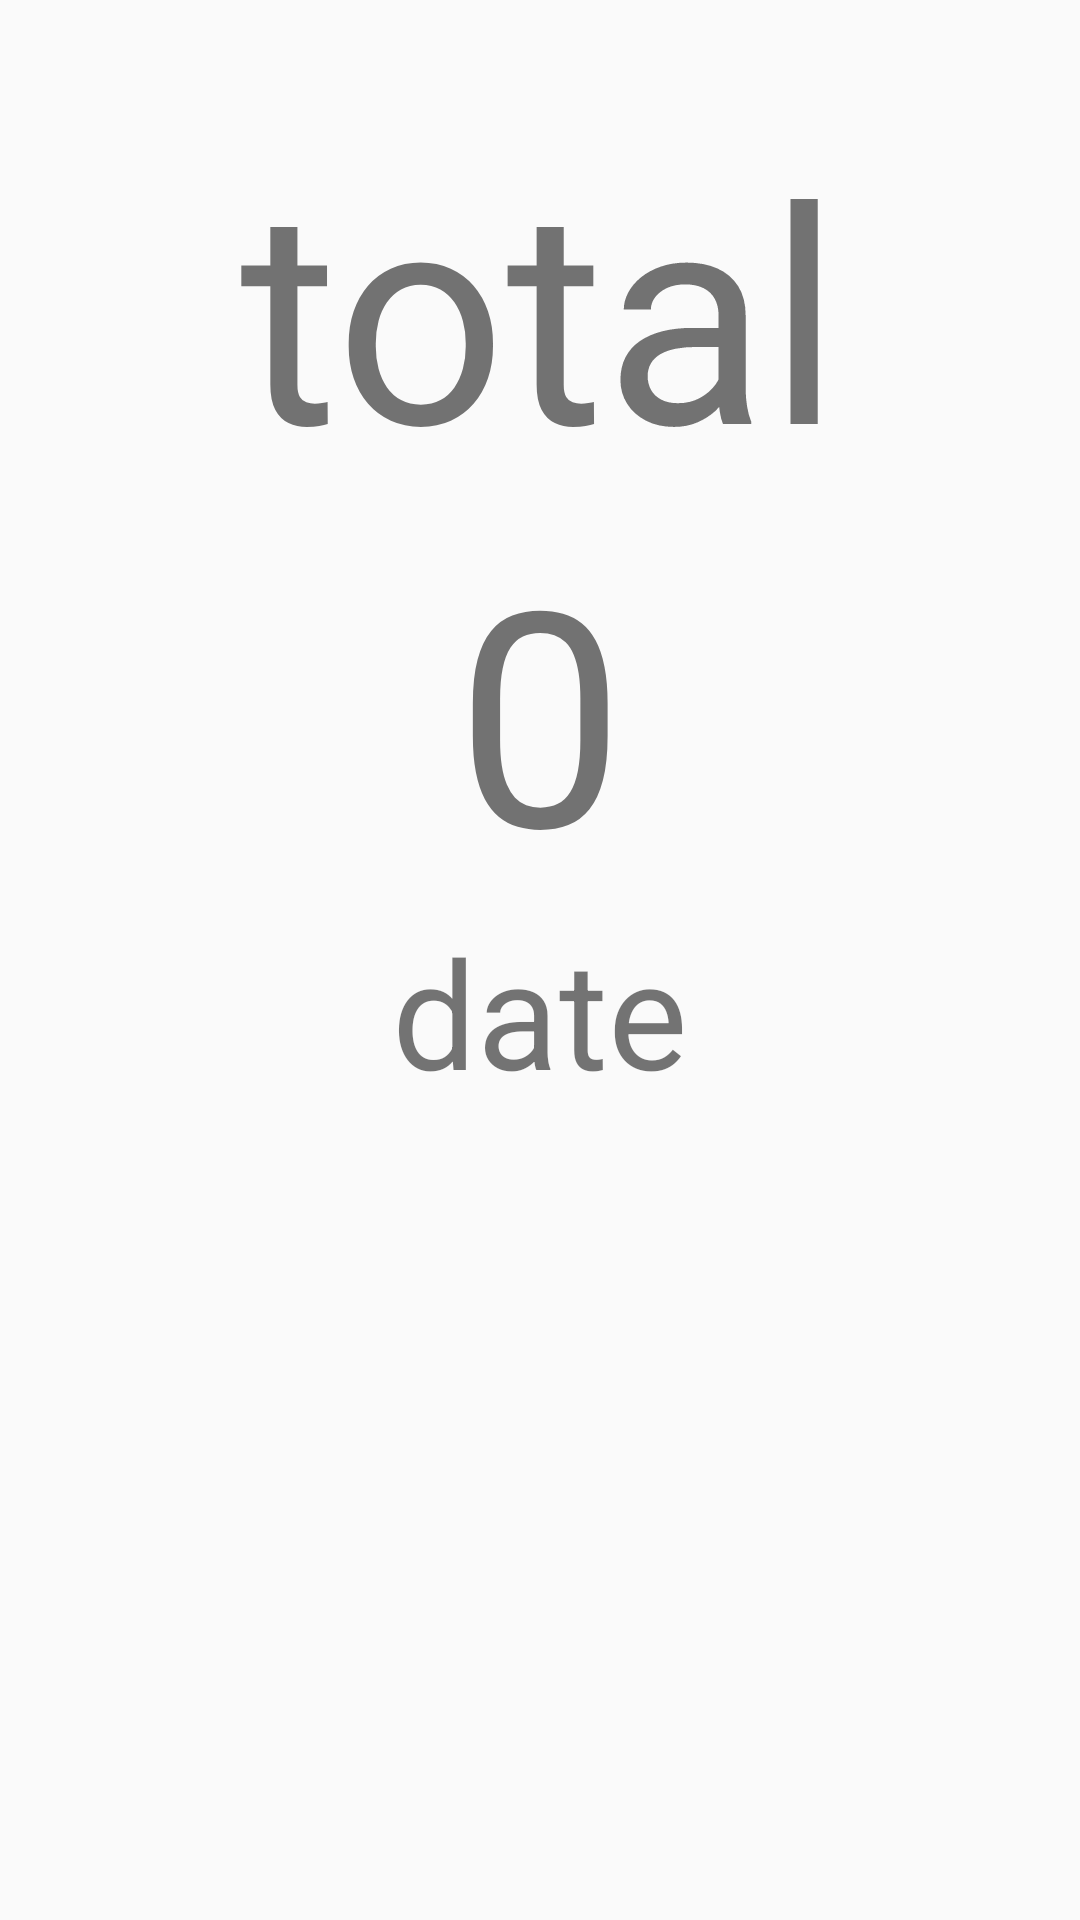

Here is an Android app screen rendered from its layout file. Give the layout XML and the strings, colors and styles it references.
<!-- AndroidManifest.xml: application theme AppTheme -->
<!-- res/layout/activity_total_masrouf.xml -->
<?xml version="1.0" encoding="UTF-8"?>
    <LinearLayout android:weightSum="90" tools:context=".TotalMasrouf" android:orientation="vertical" android:layout_height="match_parent" android:layout_width="match_parent" xmlns:tools="http://schemas.android.com/tools" xmlns:app="http://schemas.android.com/apk/res-auto" xmlns:android="http://schemas.android.com/apk/res/android">

    <TextView android:layout_height="0dp" android:layout_width="match_parent" android:gravity="center" android:textSize="100dp" android:text="total" android:layout_marginTop="35dp" android:layout_weight="20"/>

    <TextView android:layout_height="0dp" android:layout_width="match_parent" android:gravity="center" android:textSize="100dp" android:text="0" android:layout_weight="20" android:id="@+id/somme"/>

    <TextView
        android:id="@+id/d1"
        android:layout_width="match_parent"
        android:layout_height="0dp"
        android:layout_weight="10"
        android:gravity="center"
        android:text="date"
        android:textSize="50dp"/>
    <ImageView android:layout_height="0dp" android:layout_width="match_parent" android:layout_weight="20" android:src="@drawable/totallll"/>

</LinearLayout>
<!-- resources referenced by this layout -->
<resources>
  <style name="AppTheme" parent="Theme.AppCompat.Light.DarkActionBar">
          
          <item name="colorPrimary">#f09f00</item>
          <item name="colorPrimaryDark">@color/colorPrimaryDark</item>
          <item name="colorAccent">@color/colorAccent</item>
      </style>
  <!-- not gathered from this repository: default colours our renderer supplied (Android Studio template values) -->
  <color name="colorPrimaryDark">#FF3700B3</color>
  <color name="colorAccent">#FF03DAC5</color>
</resources>
